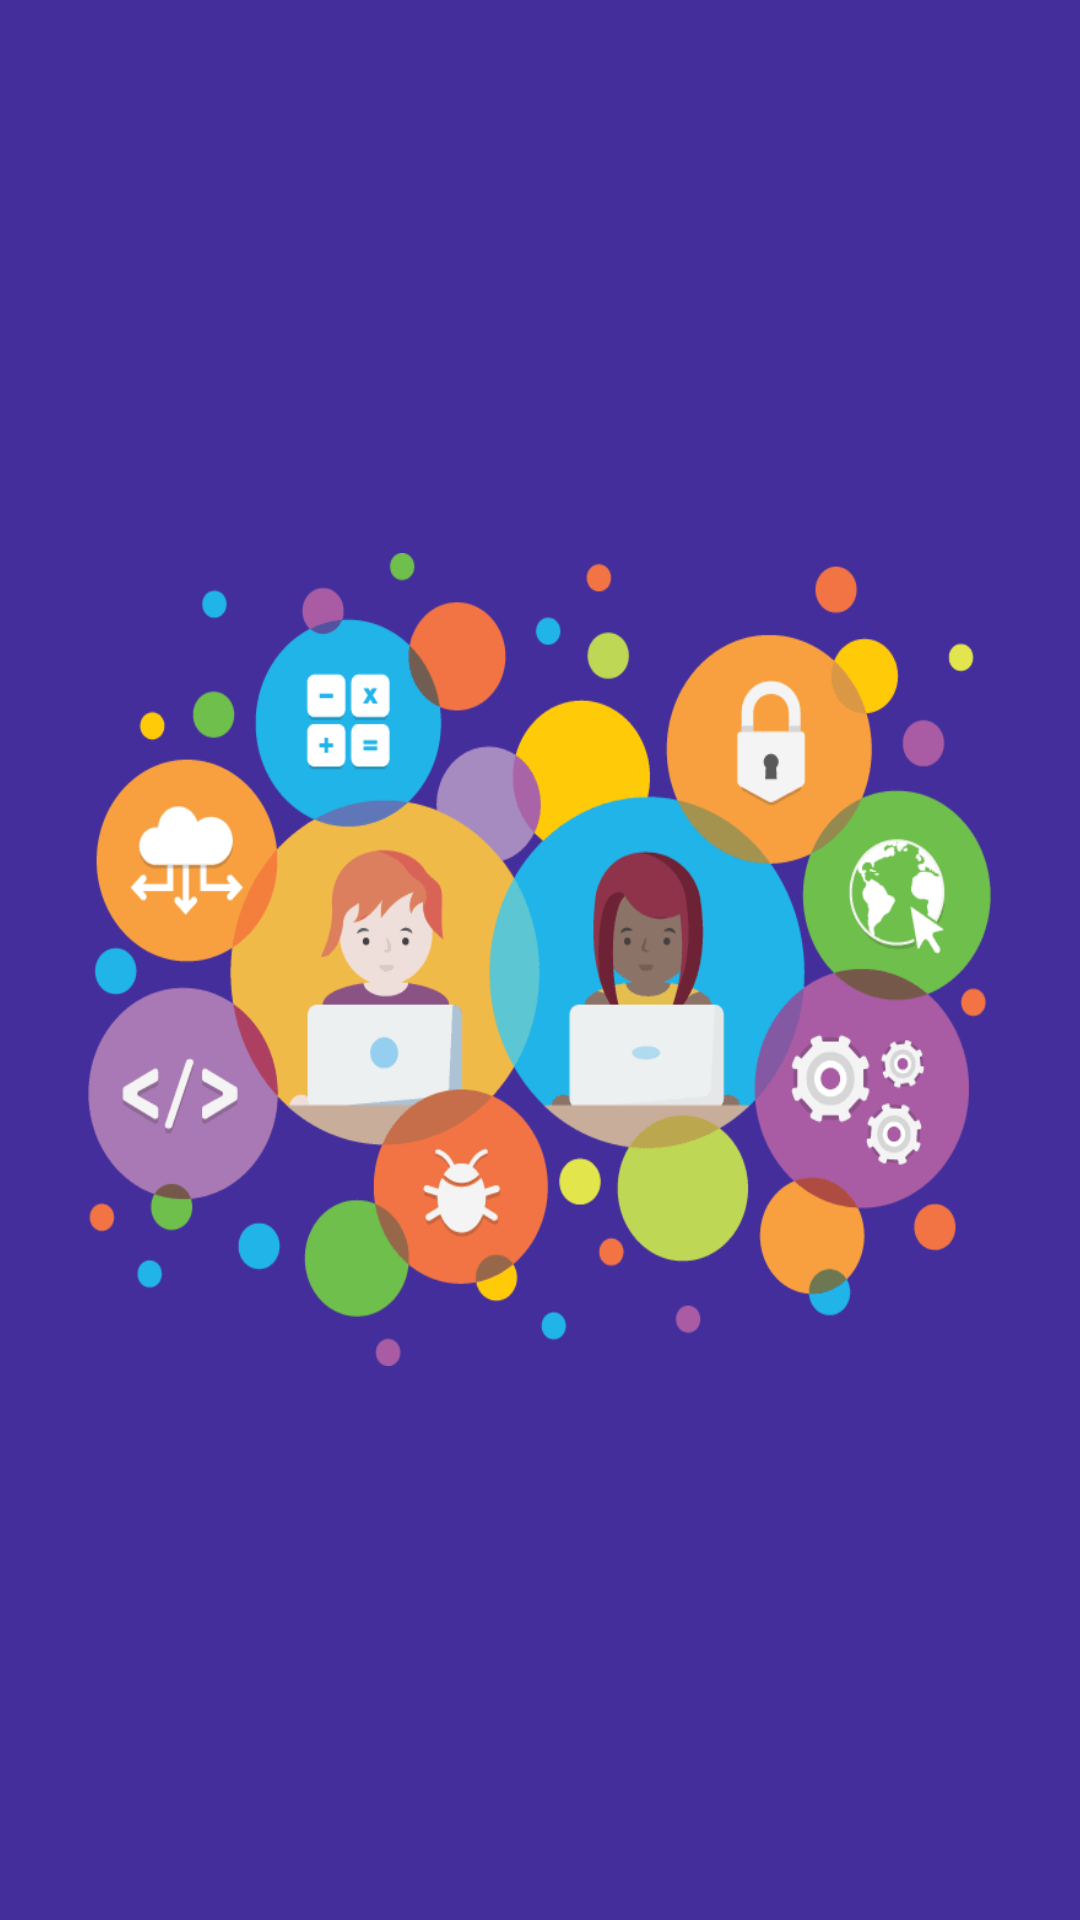

Write the Android layout XML for this screen, with the resource values it uses.
<!-- AndroidManifest.xml: application theme AppTheme.NoActionBar -->
<!-- res/layout/activity_splashscreen.xml -->
<?xml version="1.0" encoding="utf-8"?>
<LinearLayout xmlns:android="http://schemas.android.com/apk/res/android"
    android:layout_width="fill_parent"
    android:layout_height="fill_parent"
    android:background="@color/colorPrimary"
    android:layout_gravity="center"
    android:id="@+id/lin_lay"
    android:gravity="center"
    android:orientation="vertical" >

    <ImageView
        android:id="@+id/splash"
        android:layout_width="301dp"
        android:layout_height="271dp"
        android:background="@drawable/splash_img" />

</LinearLayout>
<!-- resources referenced by this layout -->
<resources>
  <color name="colorPrimary">#442E9C</color>
  <!-- drawable splash_img: png bitmap (drawable-v24, 41628 bytes) -->
</resources>
